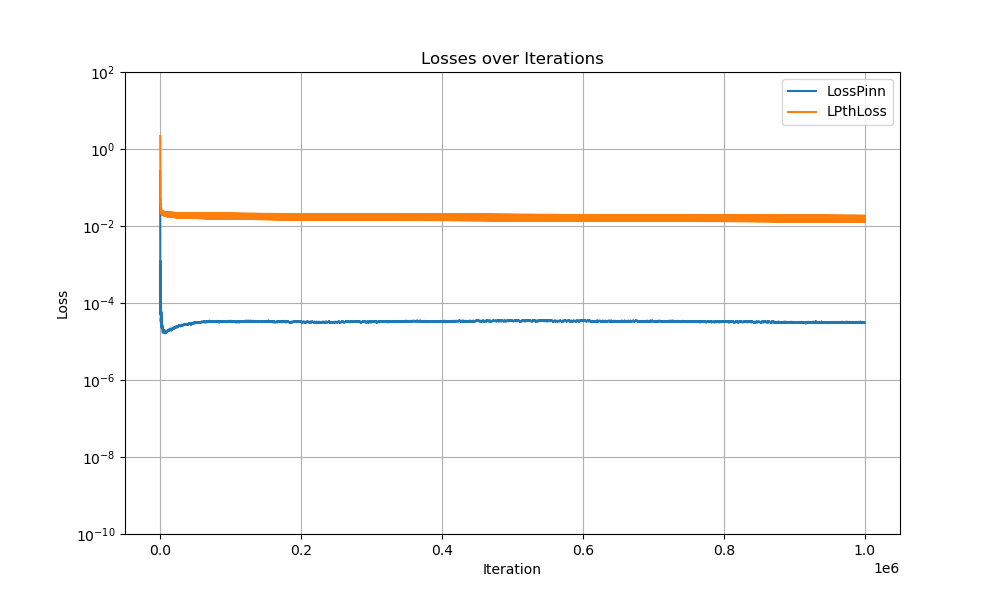

The data file committed next to this chart (first rows):
Iter, LossPinn, LossPinn, LPthLoss
0, 415.2, 0.2694, 2.168
100, 0.09393, 8.861959213390946e-05, 0.683
200, 0.03057, 0.001246, 0.2649
300, 0.01503, 5.072939893580042e-05, 0.04949
400, 0.01082, 0.0001028, 0.04552
500, 0.01082, 6.684179243166e-05, 0.04896
600, 0.01064, 5.851831519976258e-05, 0.03713
700, 0.01005, 5.395900006988086e-05, 0.03557
800, 0.009739, 3.446346818236634e-05, 0.0343
900, 0.009784, 3.832768925349228e-05, 0.03772
1000, 0.008837, 2.9554499633377418e-05, 0.02918
1100, 0.009023, 3.7049212551210076e-05, 0.02767
1200, 0.00891, 5.762307773693465e-05, 0.02622
1300, 0.008656, 6.332698103506118e-05, 0.02961
1400, 0.007906, 3.203258165740408e-05, 0.02303
1500, 0.008562, 5.669874371960759e-05, 0.02191
1600, 0.008349, 3.0802941182628274e-05, 0.02157
1700, 0.007922, 2.296407001267653e-05, 0.02578
1800, 0.008071, 2.856286482710857e-05, 0.02076
1900, 0.008048, 3.226054468541406e-05, 0.02058
2000, 0.007932, 3.1130937713896856e-05, 0.02051
2100, 0.008158, 3.0381557735381648e-05, 0.02502
2200, 0.007308, 2.514746483939234e-05, 0.02022
2300, 0.00789, 3.724313137354329e-05, 0.01996
2400, 0.008008, 3.2413510780315846e-05, 0.01992
2500, 0.00774, 3.604410449042916e-05, 0.02455
2600, 0.007761, 2.619089536892716e-05, 0.01992
2700, 0.007233, 2.40501067310106e-05, 0.0197
2800, 0.007597, 2.3356798919849098e-05, 0.01967
2900, 0.007444, 2.189714359701611e-05, 0.02435
3000, 0.007557, 2.649413545441348e-05, 0.01971
3100, 0.007669, 2.1685826141037978e-05, 0.01947
3200, 0.007233, 2.2225078282644972e-05, 0.01945
3300, 0.00715, 2.1602221750072204e-05, 0.02412
3400, 0.007556, 2.0988323740311898e-05, 0.01956
3500, 0.007252, 2.0001140001113527e-05, 0.01929
3600, 0.007401, 1.6905685697565787e-05, 0.0193
3700, 0.008289, 1.9534174498403445e-05, 0.02395
3800, 0.007005, 2.0920362658216618e-05, 0.01942
3900, 0.007189, 1.9120832803309895e-05, 0.01913
4000, 0.007365, 1.8140368410968222e-05, 0.01913
4100, 0.007109, 1.9062819774262607e-05, 0.02381
4200, 0.006814, 1.905451608763542e-05, 0.01931
4300, 0.007069, 1.810813046176918e-05, 0.019
4400, 0.007518, 1.7685866623651236e-05, 0.01899
4500, 0.007052, 1.788003464753274e-05, 0.02367
4600, 0.00696, 1.7511772966827266e-05, 0.01921
4700, 0.007509, 1.7329621186945587e-05, 0.01887
4800, 0.007513, 1.7758347894414328e-05, 0.01886
4900, 0.006984, 1.7523610949865542e-05, 0.02355
5000, 0.006613, 1.8600487237563357e-05, 0.01911
5100, 0.006983, 1.7835151084000245e-05, 0.01876
5200, 0.007362, 1.775890814315062e-05, 0.01876
5300, 0.007232, 1.7737151210894808e-05, 0.02345
5400, 0.007024, 1.81667764991289e-05, 0.01903
5500, 0.007417, 1.768381116562523e-05, 0.01866
5600, 0.007223, 1.709514435788151e-05, 0.01868
5700, 0.007514, 1.7713027773424983e-05, 0.02336
5800, 0.007106, 1.7808681150199845e-05, 0.01895
5900, 0.006782, 1.7225696865352802e-05, 0.01856
... 9,940 more rows
